Run: headless pygame with SDL's dummy video driver; simulated clock (each Clock.tick advances the game by its frame time, no real sleeping); random seed 0; keys injected as events and as key.get_pressed() state; no mouse input.
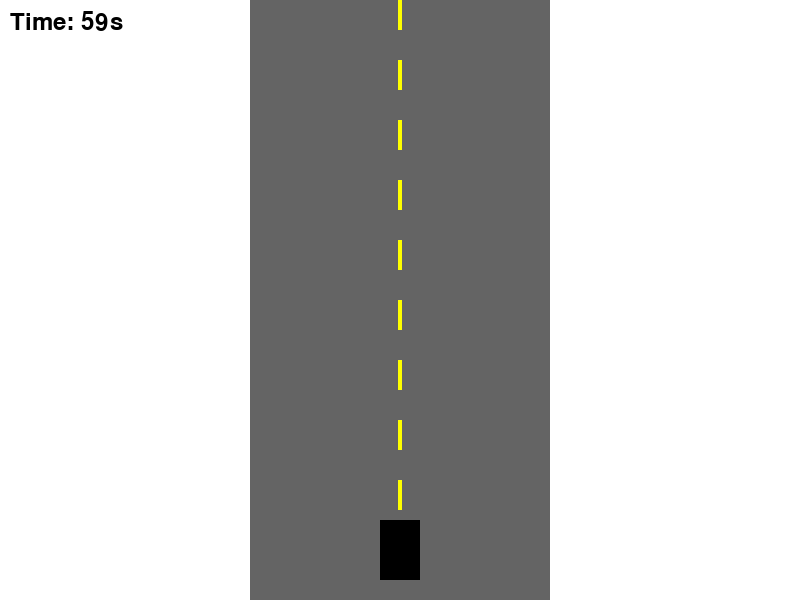
Frame 1 of 4 · flips 1–60 · no input
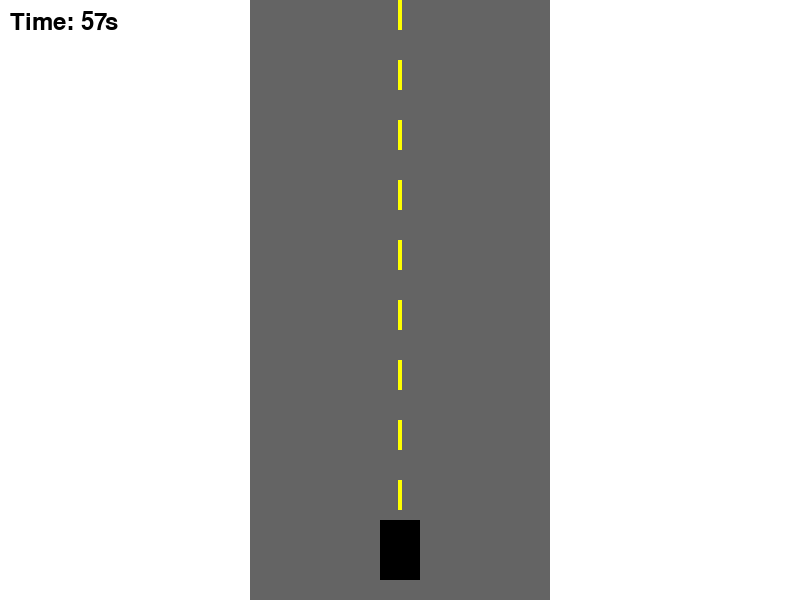
Frame 2 of 4 · flips 61–180 · tapped SPACE, RETURN · held RIGHT (→), D
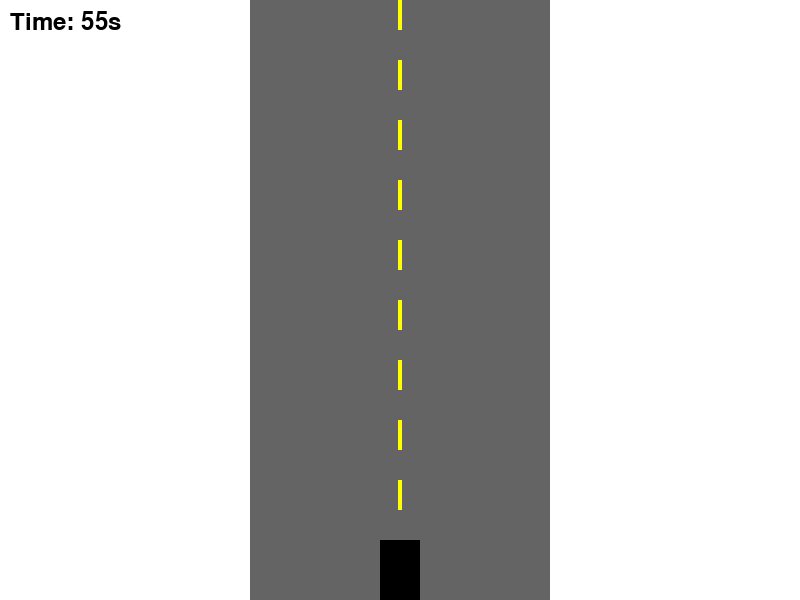
Frame 3 of 4 · flips 181–300 · held DOWN (↓), S
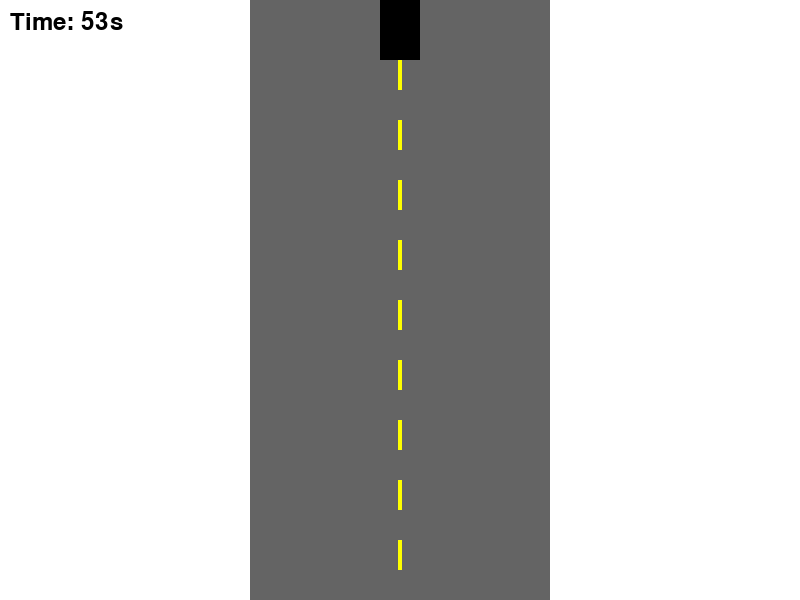
Frame 4 of 4 · flips 301–420 · held LEFT (←), A, UP (↑), W

The pygame program that drew these frames:

import pygame
import sys
import random

# Initialize Pygame
pygame.init()

# Constants
WINDOW_WIDTH = 800
WINDOW_HEIGHT = 600
ROAD_WIDTH = 300
CAR_WIDTH = 40
CAR_HEIGHT = 60
FPS = 60
PLAYER_SPEED = 5

# Colors
WHITE = (255, 255, 255)
BLACK = (0, 0, 0)
RED = (255, 0, 0)
GRAY = (100, 100, 100)
YELLOW = (255, 255, 0)

# Game states
GAME_RUNNING = 'running'
GAME_OVER = 'game_over'
GAME_WIN = 'win'

class Player:
    def __init__(self):
        self.width = CAR_WIDTH
        self.height = CAR_HEIGHT
        self.x = (WINDOW_WIDTH - self.width) // 2
        self.y = WINDOW_HEIGHT - self.height - 20
        self.speed = PLAYER_SPEED
    
    def move(self, keys):
        if keys[pygame.K_UP] and self.y > 0:
            self.y -= self.speed
        if keys[pygame.K_DOWN] and self.y < WINDOW_HEIGHT - self.height:
            self.y += self.speed
    
    def draw(self, screen):
        # Draw car body (black rectangle)
        pygame.draw.rect(screen, BLACK, (self.x, self.y, self.width, self.height))
        
    def get_rect(self):
        return pygame.Rect(self.x, self.y, self.width, self.height)

def draw_road(screen):
    # Draw road background
    road_x = (WINDOW_WIDTH - ROAD_WIDTH) // 2
    pygame.draw.rect(screen, GRAY, (road_x, 0, ROAD_WIDTH, WINDOW_HEIGHT))
    
    # Draw dashed lines
    dash_length = 30
    dash_width = 4
    dash_x = WINDOW_WIDTH // 2 - dash_width // 2
    
    for y in range(0, WINDOW_HEIGHT, dash_length * 2):
        pygame.draw.rect(screen, YELLOW, (dash_x, y, dash_width, dash_length))

def main():
    player = Player()
    game_state = GAME_RUNNING
    start_time = pygame.time.get_ticks()
    game_duration = 60000  # 60 seconds in milliseconds
    
    # Create the game window
    screen = pygame.display.set_mode((WINDOW_WIDTH, WINDOW_HEIGHT))
    pygame.display.set_caption("2D Car Racing")
    clock = pygame.time.Clock()

    running = True
    while running:
        current_time = pygame.time.get_ticks()
        elapsed_time = current_time - start_time
        
        for event in pygame.event.get():
            if event.type == pygame.QUIT:
                running = False
            if event.type == pygame.KEYDOWN and game_state != GAME_RUNNING:
                if event.key == pygame.K_SPACE:
                    # Reset game
                    player = Player()
                    game_state = GAME_RUNNING
                    start_time = pygame.time.get_ticks()
        
        if game_state == GAME_RUNNING:
            # Handle player movement
            keys = pygame.key.get_pressed()
            player.move(keys)
            
            # Check win condition
            if elapsed_time >= game_duration:
                game_state = GAME_WIN
        
        # Draw everything
        screen.fill(WHITE)
        draw_road(screen)
        player.draw(screen)
        
        # Draw timer
        if game_state == GAME_RUNNING:
            time_left = max(0, (game_duration - elapsed_time) // 1000)
            font = pygame.font.Font(None, 36)
            timer_text = font.render(f'Time: {time_left}s', True, BLACK)
            screen.blit(timer_text, (10, 10))
        
        # Draw game over or win message
        if game_state in [GAME_OVER, GAME_WIN]:
            font = pygame.font.Font(None, 74)
            message = 'YOU WIN!' if game_state == GAME_WIN else 'GAME OVER'
            text = font.render(message, True, BLACK)
            text_rect = text.get_rect(center=(WINDOW_WIDTH/2, WINDOW_HEIGHT/2))
            screen.blit(text, text_rect)
            
            font = pygame.font.Font(None, 36)
            restart_text = font.render('Press SPACE to restart', True, BLACK)
            restart_rect = restart_text.get_rect(center=(WINDOW_WIDTH/2, WINDOW_HEIGHT/2 + 50))
            screen.blit(restart_text, restart_rect)
        
        pygame.display.flip()
        clock.tick(FPS)

    pygame.quit()
    sys.exit()

if __name__ == "__main__":
    main()
